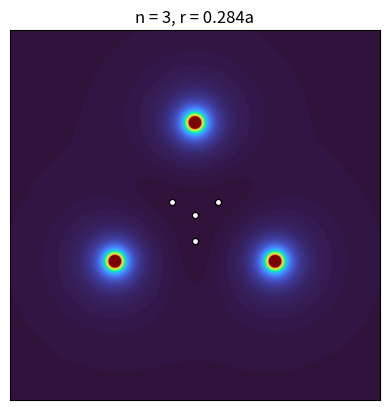

Write the Python code that produced this figure. (Note: this script raises an exception after producing the figure.)
import numpy as np
import matplotlib.pyplot as plt

a = 0.5
n = [3,4,5]

x = np.linspace(-1, 1, 2001)
y = np.linspace(-1,1, 2001)

X, Y = np.meshgrid(x,y)


r_values = []
for n in range(3,30):
    Ex = np.zeros_like(X)
    Ey = np.zeros_like(Y)
    for charge in range(n):
        dx = (X-a*np.cos(charge*2*np.pi/n+np.pi/2))
        dy = (Y-a*np.sin(charge*2*np.pi/n+np.pi/2))
        d = np.sqrt(dx**2+dy**2)

        Ex += dx/d**3
        Ey += dy/d**3



    e_field = np.sqrt(Ex**2+Ey**2)
    # local minima of |E| = points where E = 0
    inner = e_field[1:-1, 1:-1]
    is_min = np.ones_like(inner, dtype=bool)
    for di in (-1, 0, 1):
        for dj in (-1, 0, 1):
            if di or dj:
                is_min &= inner <= e_field[1+di:e_field.shape[0]-1+di, 1+dj:e_field.shape[1]-1+dj]

    rows, cols = np.where(is_min)
    rows += 1   # undo the [1:-1] offset
    cols += 1

    # keep the n+1 lowest minima: the center plus one per pair of neighbouring charges
    lowest = np.argsort(e_field[rows, cols])[:n+1]
    rows, cols = rows[lowest], cols[lowest]

    radii = np.hypot(x[cols], y[rows])
    r_min = radii.max()   # all non-center zeros share the same radius
    r_values.append(r_min/a)
    if n < 6:
        plt.imshow(e_field, cmap="turbo", vmax=1000, origin="lower", extent=[-1, 1, -1, 1])
        plt.scatter(x[cols], y[rows], s=20, color="white", edgecolors="black")
        plt.title(f"n = {n}, r = {r_min/a:.3f}a")
        plt.xticks([])
        plt.yticks([])
        plt.savefig(f"ch02/plots/p59_n={n}")

        plt.show()

x = np.arange(3,30)

plt.plot(x,r_values)
plt.xlabel("n point charges")
plt.ylabel("r/a")
plt.savefig("ch02/plots/p59_ninf")
plt.show()
